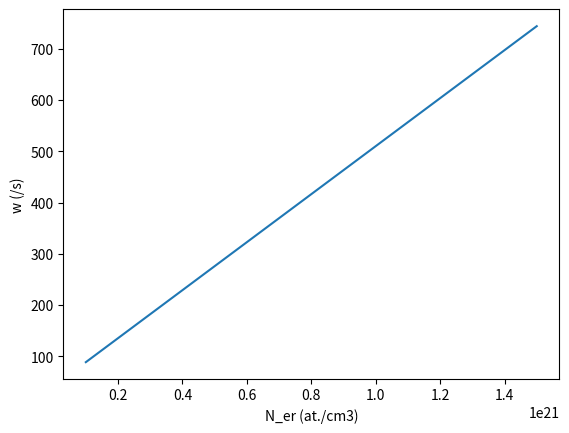

Reproduce this figure in Python.
"""
Simulate the effect of cooperative upconversion between Er ions on the PL decay time. 

it is confirmed that the strong increase of PL decay rate with increasing Er fluence is not 
explained by accumulation of beam-induced damage, but by an Er concentration quenching effect,
i.e. migration followed by quenching at a fixed density of quenching sites.

[redacted]
"""

import matplotlib.pyplot as plt
import numpy as np
from numpy import pi


def w(w_r=42, w_i=0, C=2.3E-39, N_q=0.81E19, N_er=1.5E21):
    """
[redacted]
    
    Assumptions:
        (1) The absorption spectrum of a quenching site is identical to the absorption spectrum of an Er 3+ ion
            in sodalime glass. This simplification may be made in the case that the quenching mechanism is via 
            excitation of vibrations in -OH closely bound to a limited number of Er ions.
            
        (2) A constant density of quenching centers Nq, which implies that this density is independent of Er 
            fluence, and therefore these quenchers are not related to the damage created by the ion beam
            
        (3) All free OH contributes to quenching so that N_q = N_OH
    
    Note that W_r + W_i is the decay rate in absence of migration.
    
    :param w_r: Radiative PL decay rate (i.e. 1/tau) of
    :param w_i: Non-radiative decay rate ~= 0
    :param C: Er-Er interaction constant [cm6/s]
    :param N_q: Density of quenching sites [cm-3]
    :param N_er: Density of Er ions [cm-3]
    :return: Decay rate, w
    """
    return w_r + w_i + 8 * pi * C * N_q * N_er


if __name__ == "__main__":
    # Material parameters
    N_er_list = np.linspace(1E20, 15E20, num=10)

    w_list = []
    for N_er in N_er_list:
        w_list.append(w(N_er=N_er))

    fig, ax = plt.subplots()
    ax.plot(N_er_list, w_list)
    ax.set_xlabel(r'N_er (at./cm3)')
    ax.set_ylabel(r'w (/s)')
    # ax.ticklabel_format(useOffset=False)
    plt.show()
